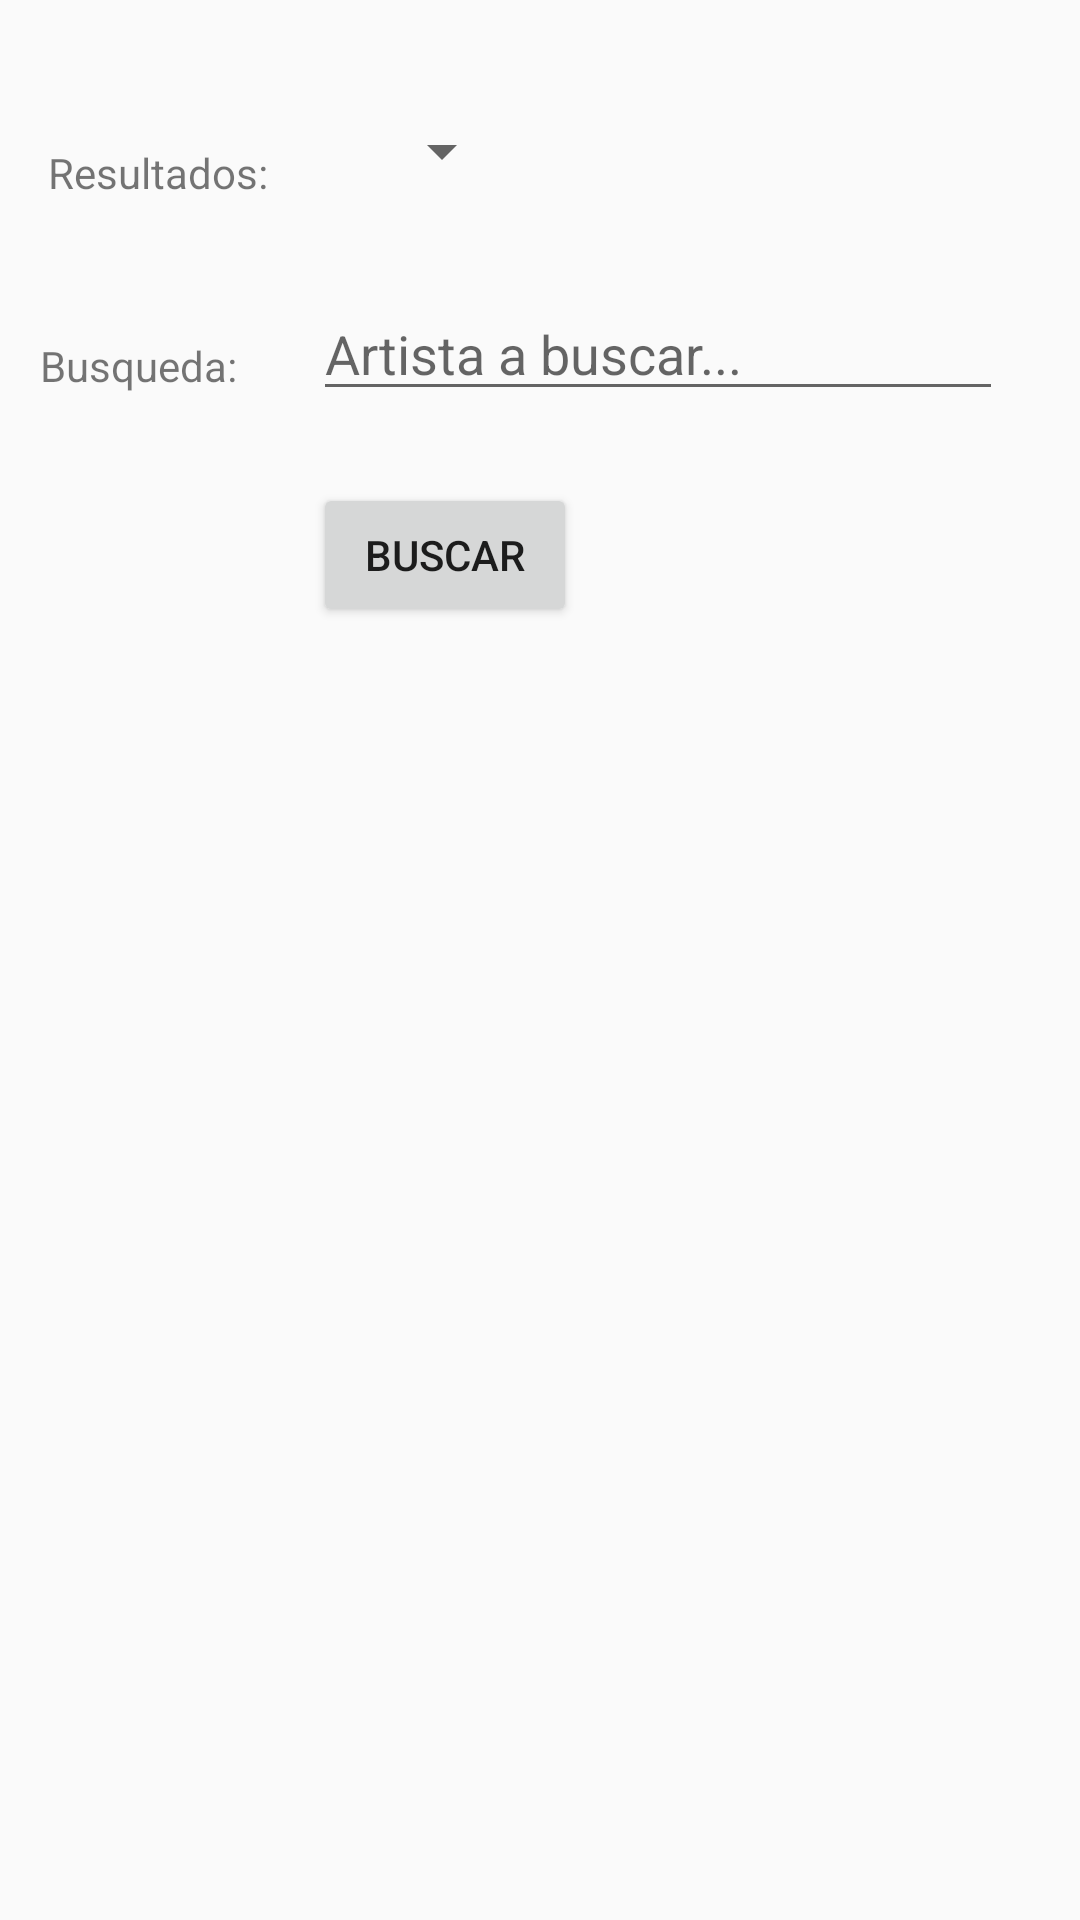

Write the Android layout XML for this screen, with the resource values it uses.
<!-- AndroidManifest.xml: application theme AppTheme -->
<!-- res/layout/activity_main.xml -->
<?xml version="1.0" encoding="utf-8"?>
<android.support.constraint.ConstraintLayout xmlns:android="http://schemas.android.com/apk/res/android"
    xmlns:app="http://schemas.android.com/apk/res-auto"
    xmlns:tools="http://schemas.android.com/tools"
    android:layout_width="match_parent"
    android:layout_height="match_parent"
    tools:context=".MainActivity">


    <TextView
        android:id="@+id/textView"
        android:layout_width="wrap_content"
        android:layout_height="20dp"
        android:text="Busqueda: "
        app:layout_constraintBottom_toBottomOf="parent"
        app:layout_constraintHorizontal_bias="0.046"
        app:layout_constraintLeft_toLeftOf="parent"
        app:layout_constraintRight_toRightOf="parent"
        app:layout_constraintTop_toTopOf="parent"
        app:layout_constraintVertical_bias="0.181" />

    <EditText
        android:id="@+id/editText"
        android:layout_width="230dp"
        android:layout_height="39dp"
        android:layout_marginEnd="8dp"
        android:ems="10"
        android:hint="Artista a buscar..."
        android:inputType="textPersonName"
        android:text=""
        app:layout_constraintBaseline_toBaselineOf="@+id/textView"
        app:layout_constraintEnd_toEndOf="parent"
        app:layout_constraintHorizontal_bias="0.556"
        app:layout_constraintStart_toEndOf="@+id/textView" />

    <Button
        android:id="@+id/button"
        android:layout_width="wrap_content"
        android:layout_height="wrap_content"
        android:layout_marginTop="24dp"
        android:onClick="irPrincipal"
        android:text="Buscar"
        app:layout_constraintStart_toStartOf="@+id/editText"
        app:layout_constraintTop_toBottomOf="@+id/editText" />

    <Spinner
        android:id="@+id/spinner"
        android:layout_width="58dp"
        android:layout_height="29dp"
        android:layout_marginStart="24dp"
        android:layout_marginTop="36dp"
        app:layout_constraintStart_toEndOf="@+id/textView2"
        app:layout_constraintTop_toTopOf="parent" />

    <TextView
        android:id="@+id/textView2"
        android:layout_width="wrap_content"
        android:layout_height="wrap_content"
        android:layout_marginStart="16dp"
        android:layout_marginTop="48dp"
        android:text="Resultados:"
        app:layout_constraintStart_toStartOf="parent"
        app:layout_constraintTop_toTopOf="parent" />

</android.support.constraint.ConstraintLayout>
<!-- resources referenced by this layout -->
<resources>
  <style name="AppTheme" parent="Theme.AppCompat.Light.DarkActionBar">
          <item name="colorPrimary">@color/colorLila</item>
          <item name="colorPrimaryDark">@color/colorLilaOscuro</item>
          <item name="colorAccent">@color/colorLila</item>
      </style>
</resources>
